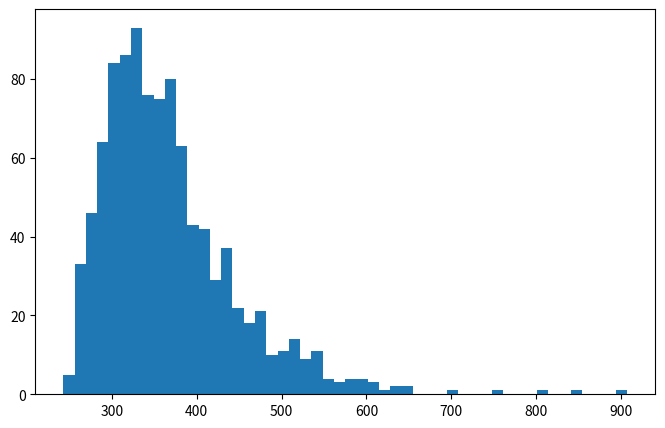
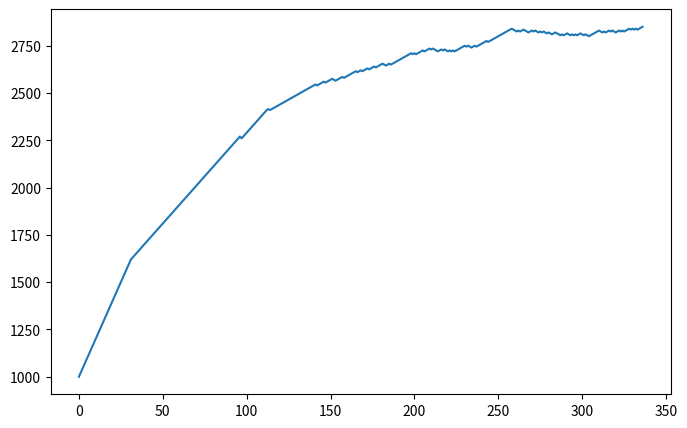

Reproduce these figures in Python, in order.
import numpy as np
import matplotlib.pyplot as plt

np.random.seed(1234)

def get_prob(elo1, elo2):
    return 1/(1+10**((elo2 - elo1)/400))

def update_elo(elo, prob, result, k):
    return elo + k * (result - prob)

def play_until_top(real_elo, initial_elo):
    current_elo = initial_elo
    num_games = 0
    k = 40
    elo_list = [initial_elo]
    while current_elo < real_elo:
        if num_games > 30:
            k = 20
        if current_elo > 2400:
            k = 10
        prob_win = get_prob(real_elo, current_elo)
        result = 1 if np.random.rand(1)[0] < prob_win else 0
        current_elo = update_elo(current_elo, 0.5, result, k)
        elo_list.append(current_elo)
        num_games += 1
    return elo_list

num_sims = 1000

num_games = [len(play_until_top(2847, 1000)) for i in range(num_sims)]
num_games = np.array(num_games)

print(num_games.mean())
plt.figure(figsize=[8,5])
plt.hist(num_games,bins=50)[2]

elo_history = np.array(play_until_top(2847, 1000))
plt.figure(figsize=[8,5])
plt.plot(np.arange(0, len(elo_history)), elo_history)
plt.show()